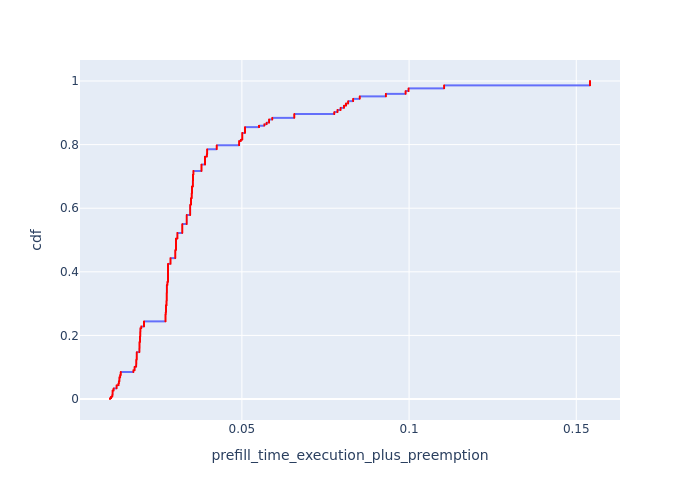

Values plotted in this chart, from the file beside it:
, Request Id, prefill_time_execution_plus_preemption, cdf
6428, 6504, 0.01056, 7.92895654931811e-05
6738, 6823, 0.01056, 0.0001586
6739, 6824, 0.01056, 0.0002379
6740, 6684, 0.01056, 0.0003172
6917, 6995, 0.01056, 0.0003964
7085, 7173, 0.01056, 0.0004757
7269, 7174, 0.01056, 0.000555
7609, 7686, 0.01056, 0.0006343
7938, 8022, 0.01056, 0.0007136
7939, 7865, 0.01056, 0.0007929
8660, 8712, 0.01056, 0.0008722
9100, 9137, 0.01056, 0.0009515
9326, 9356, 0.01056, 0.001031
9541, 9582, 0.01056, 0.00111
9766, 9797, 0.01056, 0.001189
10153, 10213, 0.01056, 0.001269
10350, 10409, 0.01056, 0.001348
1798, 1849, 0.01056, 0.001427
2005, 2054, 0.01056, 0.001507
2334, 2261, 0.01056, 0.001586
3103, 3196, 0.01056, 0.001665
110, 0, 0.01056, 0.001744
1033, 984, 0.01056, 0.001824
1593, 1652, 0.01056, 0.001903
3413, 3360, 0.01056, 0.001982
4624, 4581, 0.01056, 0.002062
4771, 4880, 0.01056, 0.002141
4930, 4881, 0.01056, 0.00222
5074, 5028, 0.01056, 0.002299
5234, 5186, 0.01056, 0.002379
6247, 6339, 0.01056, 0.002458
6568, 6503, 0.01056, 0.002537
1396, 1452, 0.01088, 0.002617
1594, 1453, 0.01088, 0.002696
2335, 2428, 0.01088, 0.002775
2480, 2427, 0.01088, 0.002854
2635, 2590, 0.01088, 0.002934
2636, 2591, 0.01088, 0.003013
2637, 2736, 0.01088, 0.003092
2785, 2889, 0.01088, 0.003172
2786, 2737, 0.01088, 0.003251
2940, 2890, 0.01088, 0.00333
4171, 4272, 0.01088, 0.003409
4172, 4124, 0.01088, 0.003489
4173, 4125, 0.01088, 0.003568
4325, 4273, 0.01088, 0.003647
4470, 4582, 0.01088, 0.003727
4471, 4583, 0.01088, 0.003806
4625, 4726, 0.01088, 0.003885
4772, 4727, 0.01088, 0.003964
5235, 5330, 0.01088, 0.004044
5399, 5490, 0.01088, 0.004123
5400, 5491, 0.01088, 0.004202
5401, 5331, 0.01088, 0.004282
5744, 5655, 0.01088, 0.004361
5745, 5656, 0.01088, 0.00444
5746, 5825, 0.01088, 0.00452
5747, 5826, 0.01088, 0.004599
6083, 6164, 0.01088, 0.004678
6248, 6163, 0.01088, 0.004757
... 12,552 more rows
